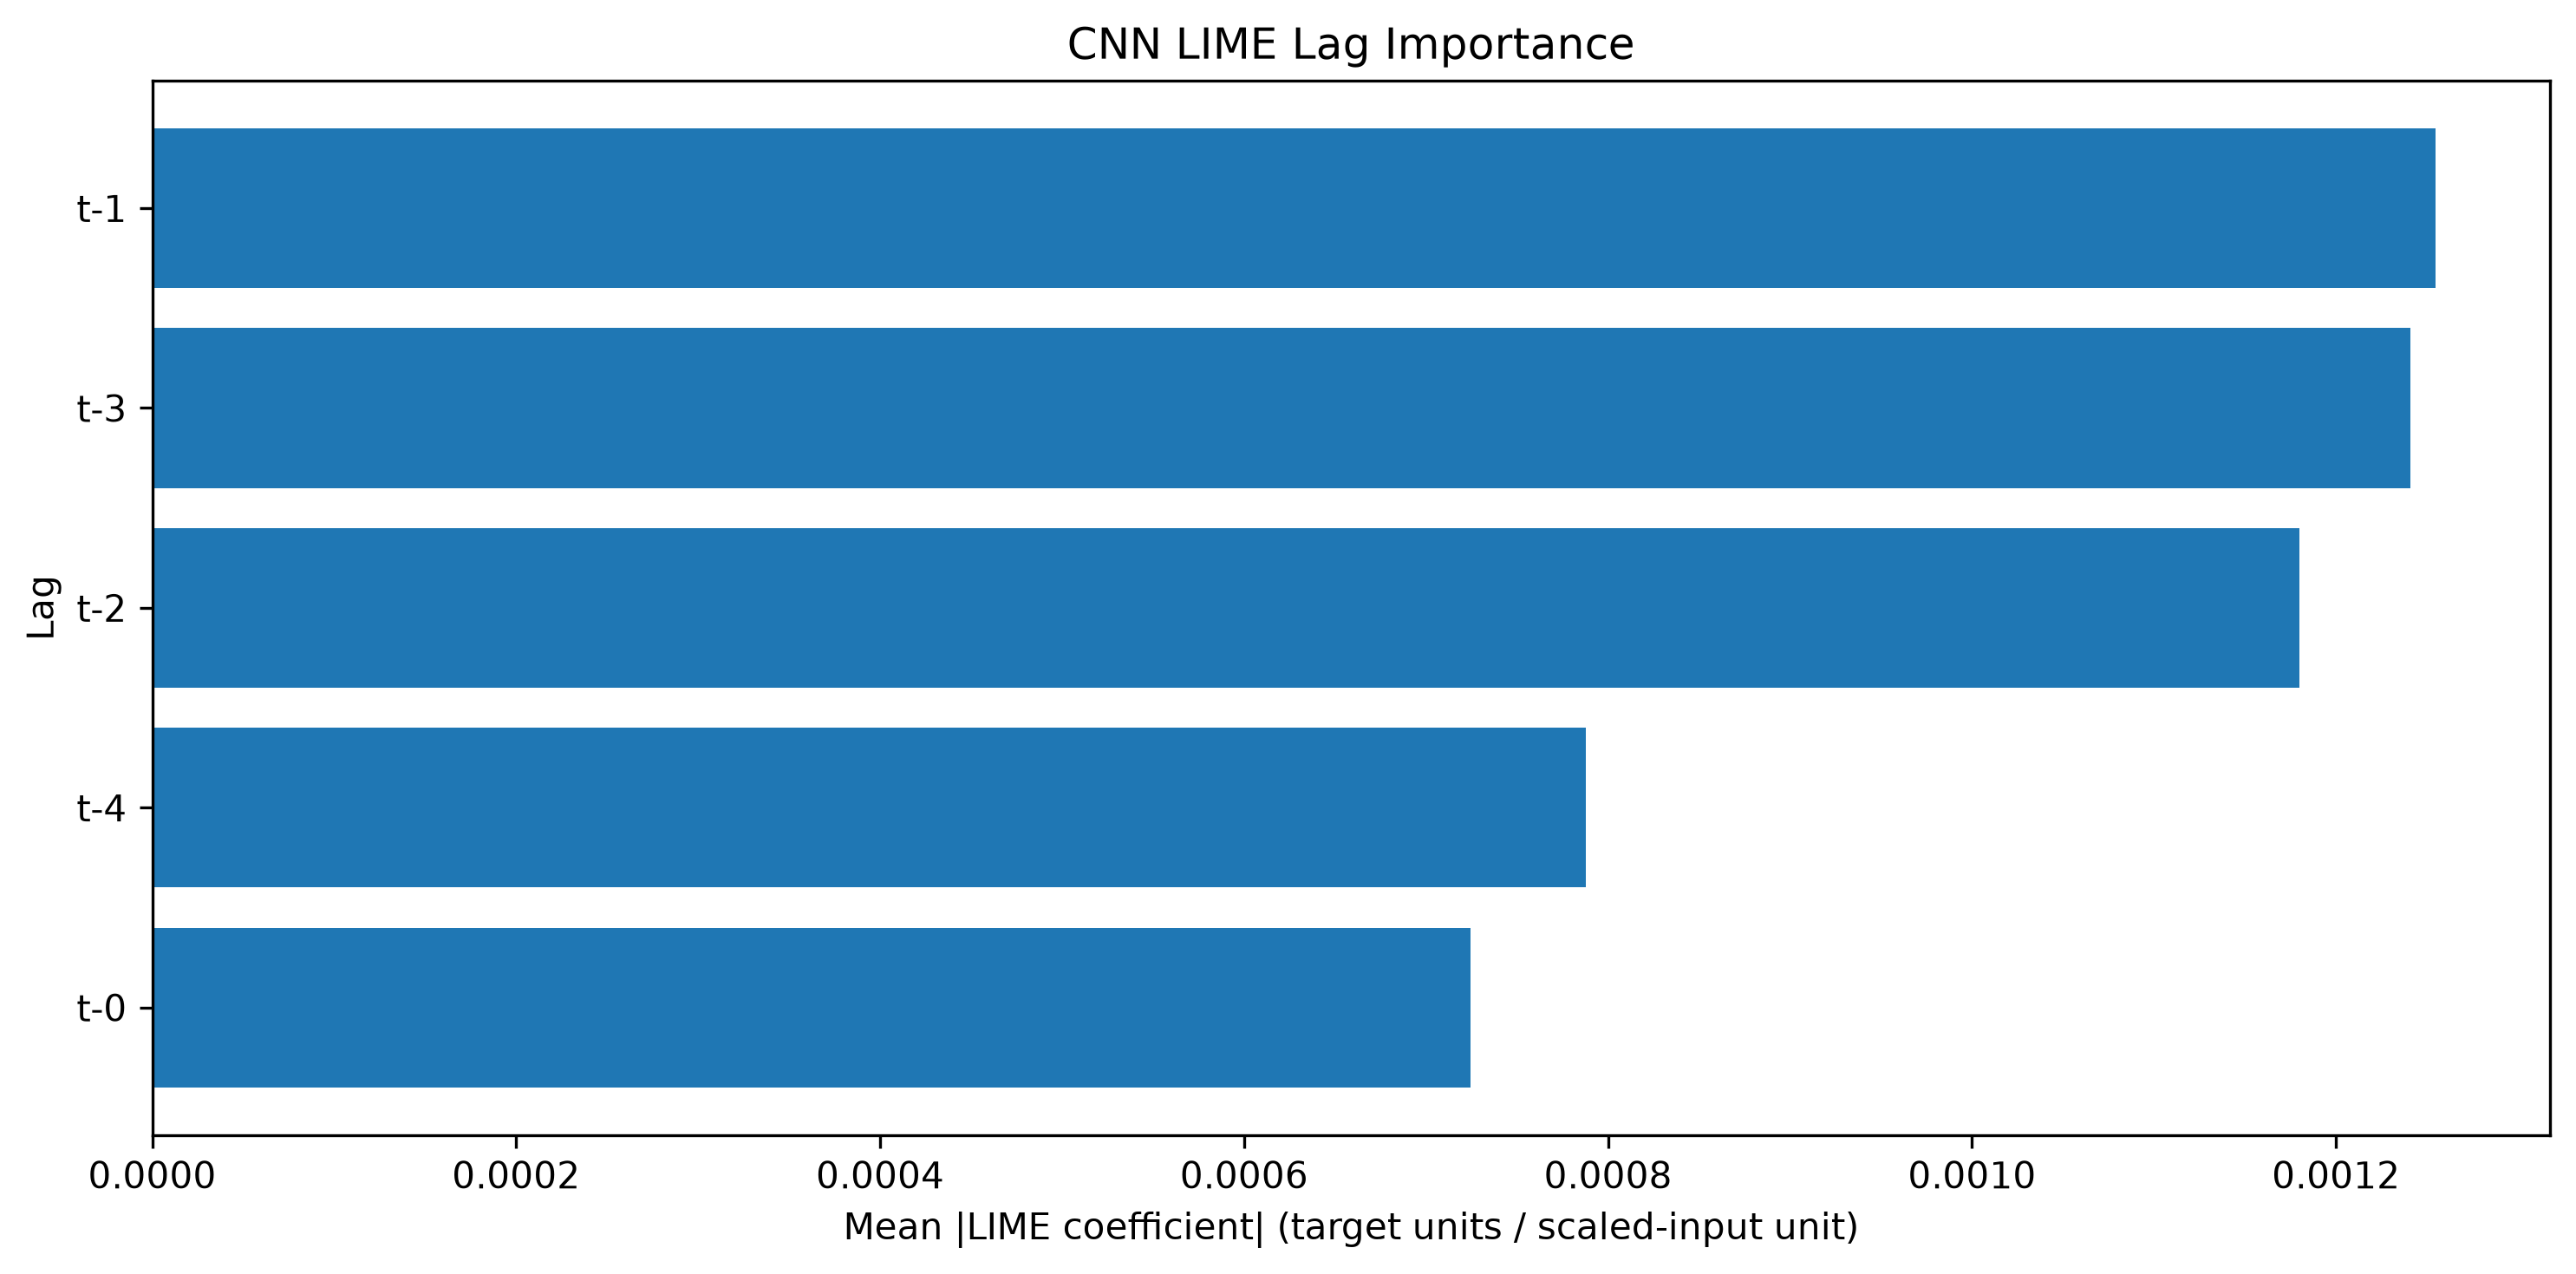

The table this chart was drawn from, first rows:
Lag, LIME Mean Abs Importance, LIME Normalized Importance, LIME Rank
t-1, 0.001255, 0.2419, 1
t-3, 0.001241, 0.2392, 2
t-2, 0.00118, 0.2275, 3
t-4, 0.000788, 0.1519, 4
t-0, 0.0007242, 0.1396, 5
